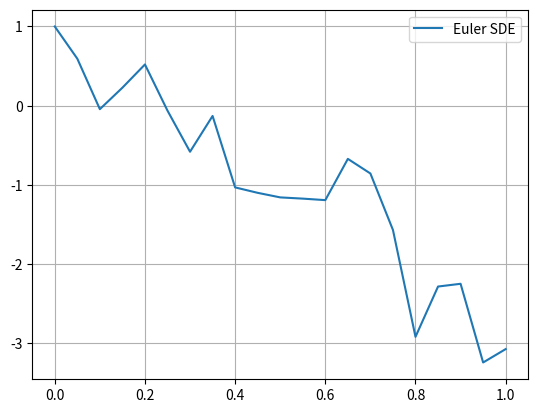

Generate this figure with matplotlib:
'''
Just to simply remind the stochastic simulation using Euler
'''
import numpy as np
import matplotlib.pyplot as plt


def a(t, x):
    '''
    Deterministic drift
    '''
    return 2. * x


def b(t, x):
    '''
    Stochastic oscillation
    '''
    return 3.


if __name__ == '__main__':
    # Number of parts in which we subdivide the unitary time interval, e.g. 2
    ntimediv = 20
    # Number of final discretization points; if divide in 2, obtain 3
    N = ntimediv + 1
    # time step
    h = 1. / ntimediv
#    xaxis = np.linspace(0, 1, N)

    y_appx = np.zeros(N)
    x_axis = np.zeros(N)


    y_appx[0] = 1.
    # Here comes the simulation
    for n in range(ntimediv):
        x_axis[n + 1] = h * (n +1)
        y_appx[n+1] = y_appx[n] + a(n * h, y_appx[n]) * h
        y_appx[n+1] += b(n*h, y_appx[n]) * np.random.normal()*np.sqrt(h)


    # Plot the results
    plt.plot(x_axis, y_appx, label="Euler SDE")
    plt.grid()
    plt.legend()
    plt.show()


